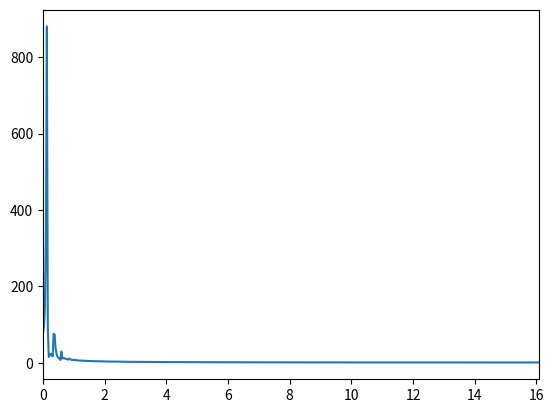

Source code (Python):
import numpy as np
import scipy.integrate as spi
import scipy.fftpack as fourier
import matplotlib.pyplot as plt

# Sistemas de EDOs
def vanderpol(Y, t):
	x, v = Y
	dx = v
	dv = -x - eps * (x**2 - 1) * v
	return [dx, dv]

eps = 1
tmax = 8 * np.pi
N = 2**10
t = np.linspace(0, tmax, N+1)
T = 200

x0, v0 = 0.5, 0
Y0 = [x0, v0]

Y = spi.odeint(vanderpol, Y0, t)
x, v = Y.T

# Transformada de fourier de x1
F = fourier.fft(x)
Fa = np.absolute(F)

wNyq = np.pi * N / T
w = np.linspace(0, 2 * wNyq, N + 1)


# Graficos
plt.figure()
plt.plot(w, Fa)
plt.xlim(0, wNyq)

plt.show()
